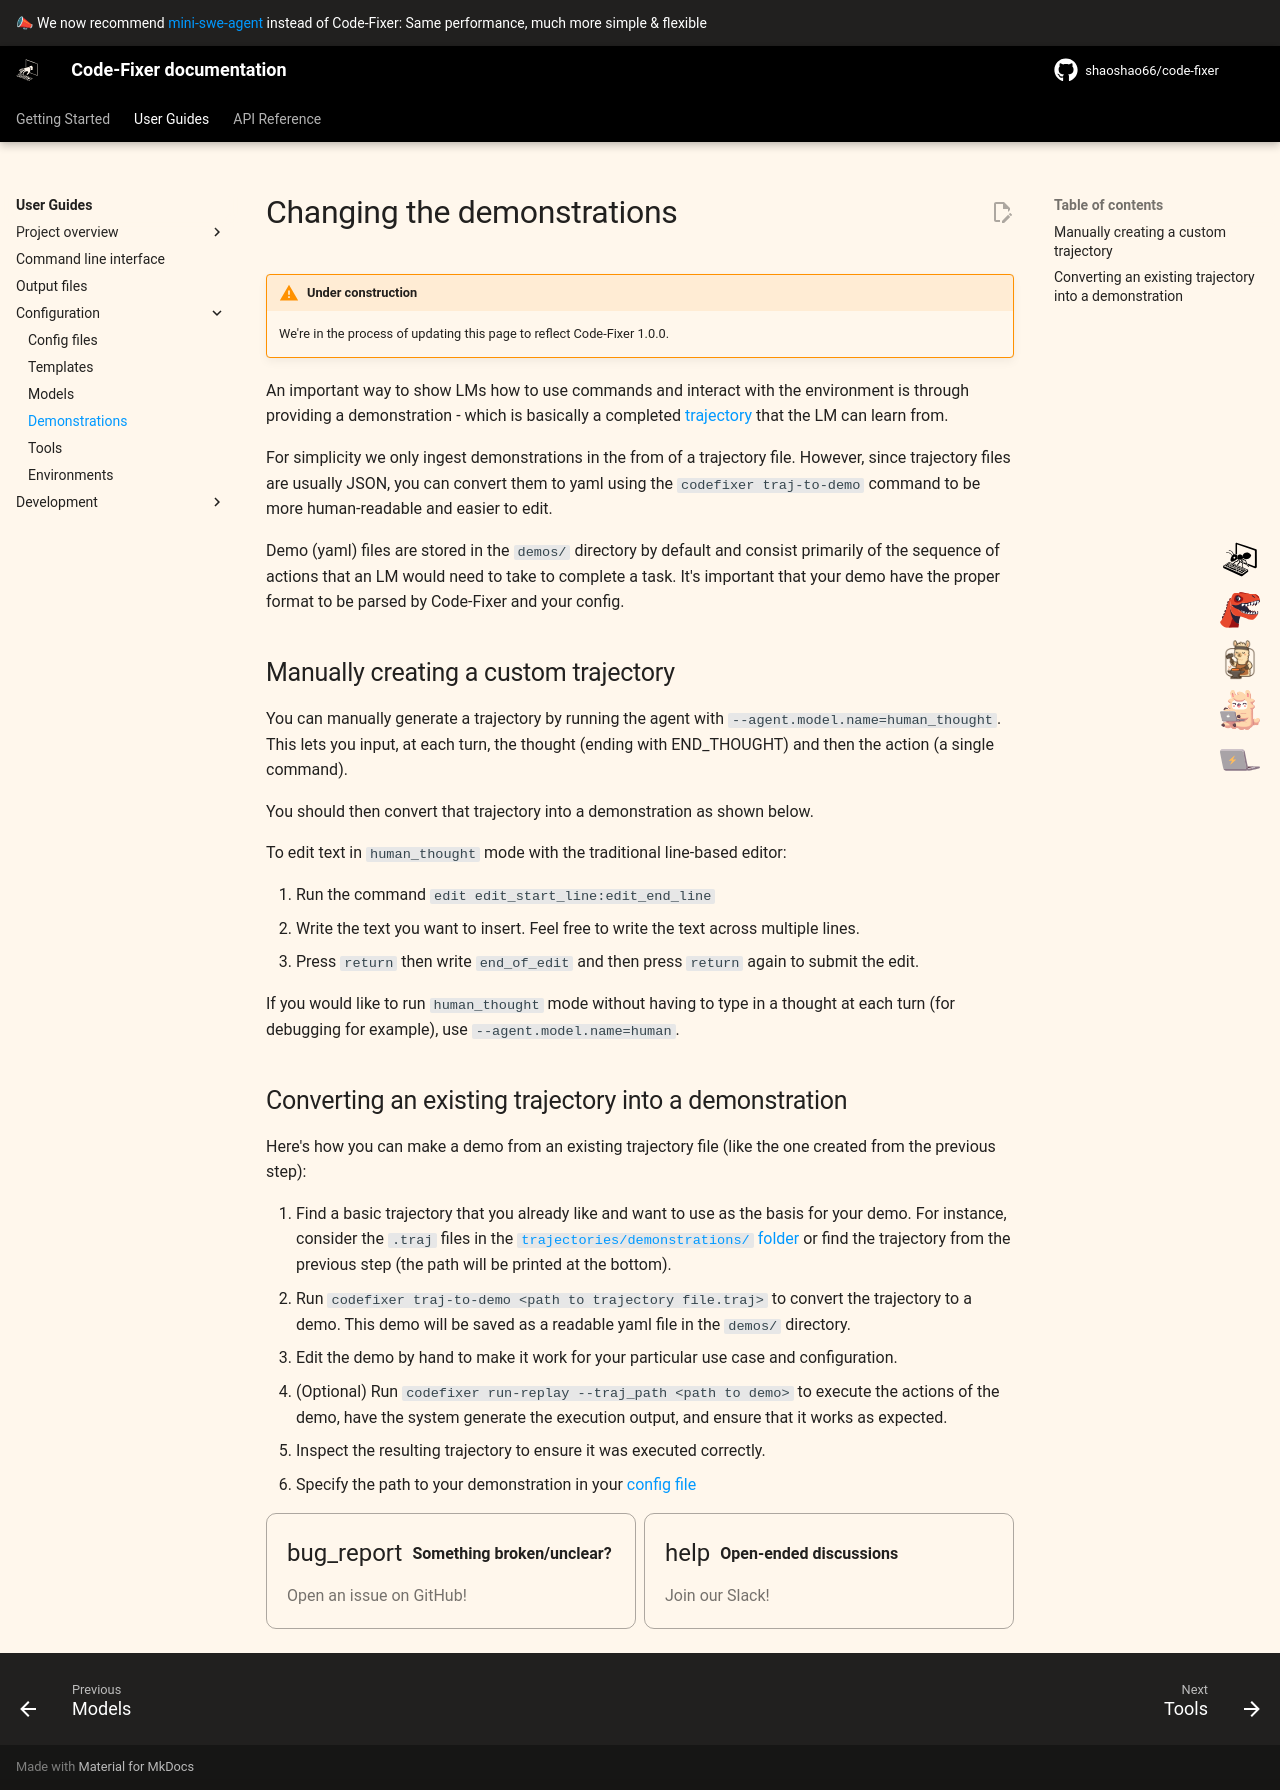

repository: shaoshao66/code-fixer · page: 1.0/config/demonstrations/index.html · generator: mkdocs

# Changing the demonstrations

!!! warning "Under construction"
    We're in the process of updating this page to reflect Code-Fixer 1.0.0.

An important way to show LMs how to use commands and interact with the environment is through providing a demonstration - which is basically a completed [trajectory](../usage/trajectories.md) that the LM can learn from.

For simplicity we only ingest demonstrations in the from of a trajectory file. However, since trajectory files are usually JSON, you can convert them to yaml using the `codefixer traj-to-demo` command to be more human-readable and easier to edit.

Demo (yaml) files are stored in the `demos/` directory by default and consist primarily of the sequence of actions that an LM would need to take to complete a task. It's important that your demo have the proper format to be parsed by Code-Fixer and your config.

## Manually creating a custom trajectory <a name="manual"></a>

You can manually generate a trajectory by running the agent with `--agent.model.name=human_thought`.
This lets you input, at each turn, the thought (ending with END_THOUGHT) and then the action (a single command).

You should then convert that trajectory into a demonstration as shown below.

To edit text in `human_thought` mode with the traditional line-based editor:

1. Run the command `edit edit_start_line:edit_end_line`
2. Write the text you want to insert. Feel free to write the text across multiple lines.
3. Press `return` then write `end_of_edit` and then press `return` again to submit the edit.

If you would like to run `human_thought` mode without having to type in a thought at each turn (for debugging for example), use  `--agent.model.name=human`.

## Converting an existing trajectory into a demonstration

Here's how you can make a demo from an existing trajectory file (like the one created from the previous step):

1. Find a basic trajectory that you already like and want to use as the basis for your demo.
   For instance, consider the `.traj` files in the [`trajectories/demonstrations/` folder](https://github.com/shaoshao66/code-fixer/tree/main/trajectories/demonstrations)
   or find the trajectory from the previous step (the path will be printed at the bottom).
2. Run `codefixer traj-to-demo <path to trajectory file.traj>` to convert the trajectory to a demo.
   This demo will be saved as a readable yaml file in the `demos/` directory.
3. Edit the demo by hand to make it work for your particular use case and configuration.
4. (Optional) Run `codefixer run-replay --traj_path <path to demo>` to execute the actions of the demo, have the system generate the execution output, and ensure that it works as expected.
5. Inspect the resulting trajectory to ensure it was executed correctly.
6. Specify the path to your demonstration in your [config file](config.md)

{% include-markdown "../_footer.md" %}
